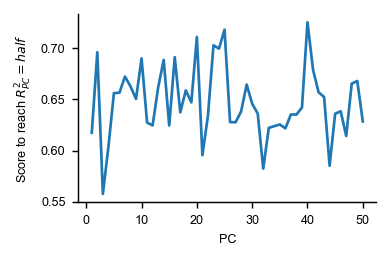

Data behind this chart, as committed beside it:
, scores_at_threshold, pc_explained_variance, measure, dataset
0, 0.6175, 0.1042, cca-angular-score, ultrametric
1, 0.6962, 0.09249, cca-angular-score, ultrametric
2, 0.5578, 0.08182, cca-angular-score, ultrametric
3, 0.6033, 0.06379, cca-angular-score, ultrametric
4, 0.6562, 0.06152, cca-angular-score, ultrametric
5, 0.6566, 0.04871, cca-angular-score, ultrametric
6, 0.6724, 0.04723, cca-angular-score, ultrametric
7, 0.6628, 0.03779, cca-angular-score, ultrametric
8, 0.6505, 0.03207, cca-angular-score, ultrametric
9, 0.6901, 0.03048, cca-angular-score, ultrametric
10, 0.6274, 0.02608, cca-angular-score, ultrametric
11, 0.6247, 0.02412, cca-angular-score, ultrametric
12, 0.6617, 0.02239, cca-angular-score, ultrametric
13, 0.6887, 0.02154, cca-angular-score, ultrametric
14, 0.6246, 0.01989, cca-angular-score, ultrametric
15, 0.6913, 0.01841, cca-angular-score, ultrametric
16, 0.6374, 0.01775, cca-angular-score, ultrametric
17, 0.6589, 0.01669, cca-angular-score, ultrametric
18, 0.6472, 0.01627, cca-angular-score, ultrametric
19, 0.711, 0.01503, cca-angular-score, ultrametric
20, 0.5956, 0.01465, cca-angular-score, ultrametric
21, 0.6339, 0.01318, cca-angular-score, ultrametric
22, 0.7029, 0.01238, cca-angular-score, ultrametric
23, 0.6997, 0.01217, cca-angular-score, ultrametric
24, 0.7182, 0.01157, cca-angular-score, ultrametric
25, 0.6279, 0.01093, cca-angular-score, ultrametric
26, 0.6278, 0.01055, cca-angular-score, ultrametric
27, 0.6383, 0.01004, cca-angular-score, ultrametric
28, 0.6646, 0.009251, cca-angular-score, ultrametric
29, 0.6458, 0.00876, cca-angular-score, ultrametric
30, 0.6363, 0.00833, cca-angular-score, ultrametric
31, 0.5824, 0.008209, cca-angular-score, ultrametric
32, 0.6223, 0.007568, cca-angular-score, ultrametric
33, 0.6239, 0.006944, cca-angular-score, ultrametric
34, 0.6256, 0.006705, cca-angular-score, ultrametric
35, 0.6218, 0.005901, cca-angular-score, ultrametric
36, 0.6354, 0.005034, cca-angular-score, ultrametric
37, 0.6353, 0.005005, cca-angular-score, ultrametric
38, 0.6422, 0.004836, cca-angular-score, ultrametric
39, 0.7255, 0.004231, cca-angular-score, ultrametric
40, 0.6791, 0.003991, cca-angular-score, ultrametric
41, 0.6571, 0.003489, cca-angular-score, ultrametric
42, 0.6525, 0.003342, cca-angular-score, ultrametric
43, 0.5853, 0.002853, cca-angular-score, ultrametric
44, 0.6361, 0.002645, cca-angular-score, ultrametric
45, 0.6385, 0.002394, cca-angular-score, ultrametric
46, 0.6143, 0.00211, cca-angular-score, ultrametric
47, 0.6655, 0.001762, cca-angular-score, ultrametric
48, 0.6681, 0.001489, cca-angular-score, ultrametric
49, 0.6285, 0.001413, cca-angular-score, ultrametric
